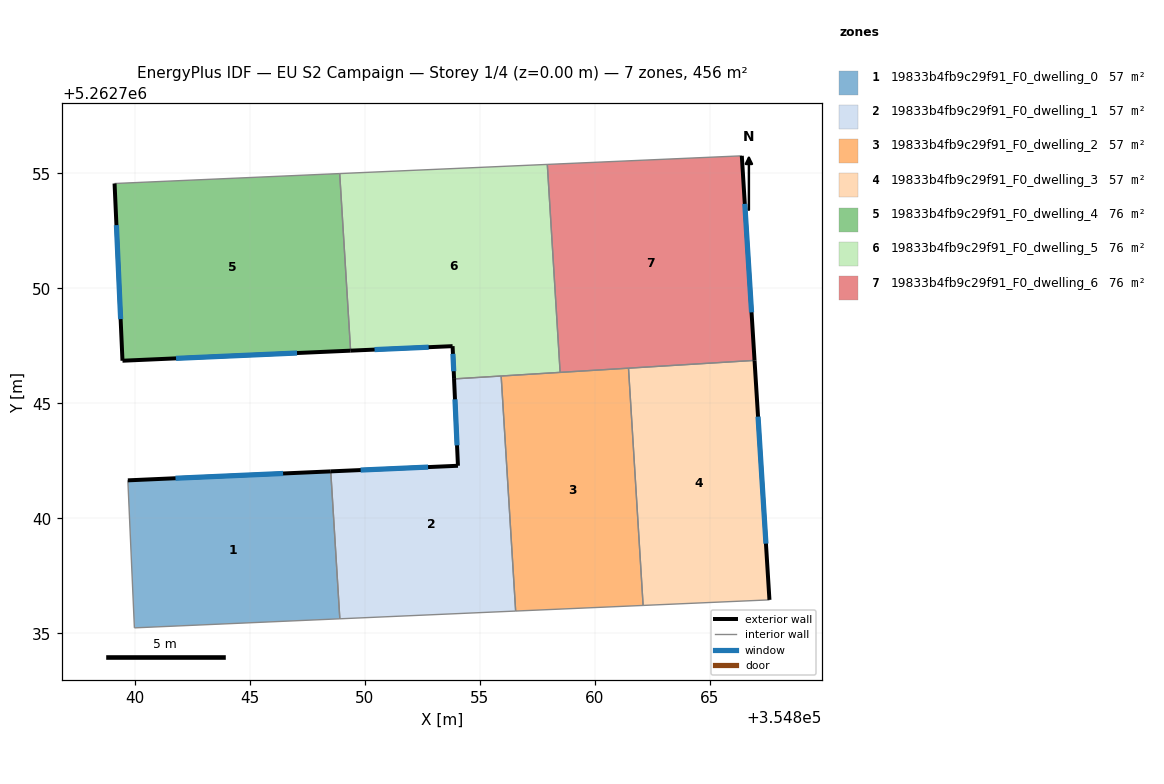
=== STOREY PLAN SPEC (per zone: floor XY polygon, exterior-wall plan segments, windows/doors) ===
zone 1: 19833b4fb9c29f91_F0_dwelling_0  (57.0 m²)
  floor: (354848.53, 5262742.04) (354848.92, 5262735.64) (354839.99, 5262735.24) (354839.71, 5262741.65)
  exterior wall: (354848.53, 5262742.04) – (354839.71, 5262741.65)  [8.8 m]
    window: (354846.46, 5262741.95) – (354841.78, 5262741.75)  [7.4 m²]
  interior walls: 3
zone 2: 19833b4fb9c29f91_F0_dwelling_1  (57.0 m²)
  floor: (354855.94, 5262746.19) (354856.57, 5262735.97) (354848.92, 5262735.64) (354848.53, 5262742.04) (354854.06, 5262742.29) (354853.89, 5262746.06)
  exterior wall: (354854.06, 5262742.29) – (354848.53, 5262742.04)  [5.5 m]
    window: (354852.76, 5262742.23) – (354849.83, 5262742.10)  [4.7 m²]
  exterior wall: (354853.89, 5262746.06) – (354854.06, 5262742.29)  [3.8 m]
    window: (354853.93, 5262745.18) – (354854.02, 5262743.17)  [3.2 m²]
  interior walls: 4
zone 3: 19833b4fb9c29f91_F0_dwelling_2  (57.0 m²)
  floor: (354861.47, 5262746.53) (354862.11, 5262736.22) (354856.57, 5262735.97) (354855.94, 5262746.19)
  interior walls: 5
zone 4: 19833b4fb9c29f91_F0_dwelling_3  (57.0 m²)
  floor: (354866.95, 5262746.87) (354867.60, 5262736.46) (354862.11, 5262736.22) (354861.47, 5262746.53)
  exterior wall: (354867.60, 5262736.46) – (354866.95, 5262746.87)  [10.4 m]
    window: (354867.44, 5262738.90) – (354867.10, 5262744.42)  [8.8 m²]
  interior walls: 3
zone 5: 19833b4fb9c29f91_F0_dwelling_4  (76.0 m²)
  floor: (354848.92, 5262754.99) (354849.39, 5262747.29) (354839.48, 5262746.85) (354839.13, 5262754.56)
  exterior wall: (354839.48, 5262746.85) – (354849.39, 5262747.29)  [9.9 m]
    window: (354841.81, 5262746.96) – (354847.06, 5262747.19)  [8.4 m²]
  exterior wall: (354839.13, 5262754.56) – (354839.48, 5262746.85)  [7.7 m]
    window: (354839.21, 5262752.75) – (354839.40, 5262748.66)  [6.5 m²]
  interior walls: 2
zone 6: 19833b4fb9c29f91_F0_dwelling_5  (76.0 m²)
  floor: (354857.94, 5262755.39) (354858.50, 5262746.35) (354853.89, 5262746.06) (354853.83, 5262747.49) (354849.39, 5262747.29) (354848.92, 5262754.99)
  exterior wall: (354853.83, 5262747.49) – (354853.89, 5262746.06)  [1.4 m]
    window: (354853.84, 5262747.15) – (354853.87, 5262746.40)  [1.2 m²]
  exterior wall: (354849.39, 5262747.29) – (354853.83, 5262747.49)  [4.4 m]
    window: (354850.43, 5262747.34) – (354852.78, 5262747.44)  [3.7 m²]
  interior walls: 5
zone 7: 19833b4fb9c29f91_F0_dwelling_6  (76.0 m²)
  floor: (354866.40, 5262755.76) (354866.95, 5262746.87) (354858.50, 5262746.35) (354857.94, 5262755.39)
  exterior wall: (354866.95, 5262746.87) – (354866.40, 5262755.76)  [8.9 m]
    window: (354866.82, 5262748.96) – (354866.53, 5262753.67)  [7.5 m²]
  interior walls: 4

=== DERIVED (storey summary) ===
Building: EU S2 Campaign
Storey: 1 of 4  (floor level z = 0.00 m)
Storey gross floor area: 456.1 m²
Zones on this storey: 7
  - 19833b4fb9c29f91_F0_dwelling_0: floor 57.0 m²; exterior wall 8.8 m (26.5 m²); 1 window(s) 7.4 m²; WWR 28.1%
  - 19833b4fb9c29f91_F0_dwelling_1: floor 57.0 m²; exterior wall 9.3 m (27.9 m²); 2 window(s) 7.9 m²; WWR 28.1%
  - 19833b4fb9c29f91_F0_dwelling_2: floor 57.0 m²
  - 19833b4fb9c29f91_F0_dwelling_3: floor 57.0 m²; exterior wall 10.4 m (31.3 m²); 1 window(s) 8.8 m²; WWR 28.1%
  - 19833b4fb9c29f91_F0_dwelling_4: floor 76.0 m²; exterior wall 17.6 m (52.9 m²); 2 window(s) 14.9 m²; WWR 28.1%
  - 19833b4fb9c29f91_F0_dwelling_5: floor 76.0 m²; exterior wall 5.9 m (17.6 m²); 2 window(s) 4.9 m²; WWR 28.1%
  - 19833b4fb9c29f91_F0_dwelling_6: floor 76.0 m²; exterior wall 8.9 m (26.7 m²); 1 window(s) 7.5 m²; WWR 28.1%
Zone adjacency (shared interzone walls):
  - 19833b4fb9c29f91_F0_dwelling_0 ↔ 19833b4fb9c29f91_F0_dwelling_1
  - 19833b4fb9c29f91_F0_dwelling_1 ↔ 19833b4fb9c29f91_F0_dwelling_2
  - 19833b4fb9c29f91_F0_dwelling_1 ↔ 19833b4fb9c29f91_F0_dwelling_5
  - 19833b4fb9c29f91_F0_dwelling_2 ↔ 19833b4fb9c29f91_F0_dwelling_3
  - 19833b4fb9c29f91_F0_dwelling_2 ↔ 19833b4fb9c29f91_F0_dwelling_5
  - 19833b4fb9c29f91_F0_dwelling_2 ↔ 19833b4fb9c29f91_F0_dwelling_6
  - 19833b4fb9c29f91_F0_dwelling_3 ↔ 19833b4fb9c29f91_F0_dwelling_6
  - 19833b4fb9c29f91_F0_dwelling_4 ↔ 19833b4fb9c29f91_F0_dwelling_5
  - 19833b4fb9c29f91_F0_dwelling_5 ↔ 19833b4fb9c29f91_F0_dwelling_6